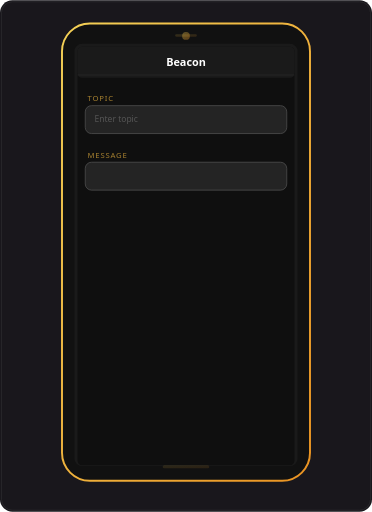
t = 0.00 s
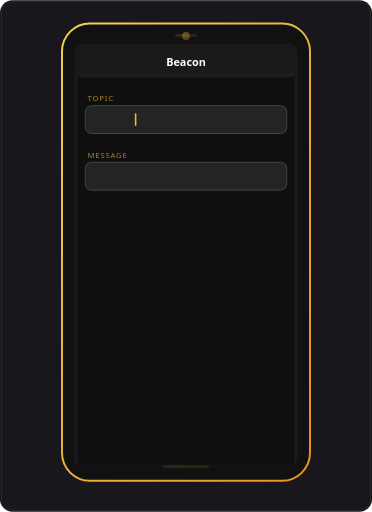
t = 1.98 s
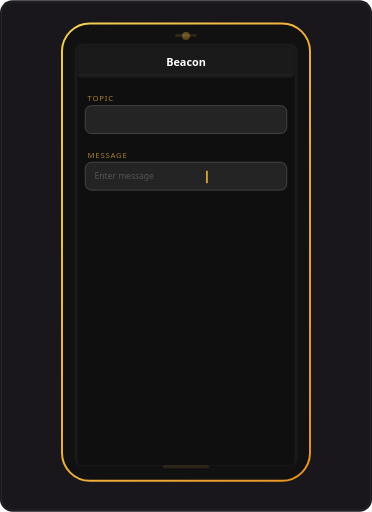
t = 4.02 s
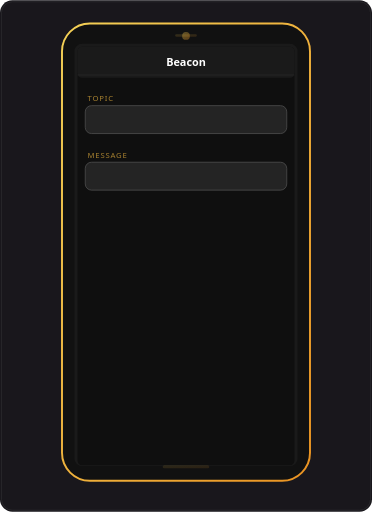
t = 6.00 s
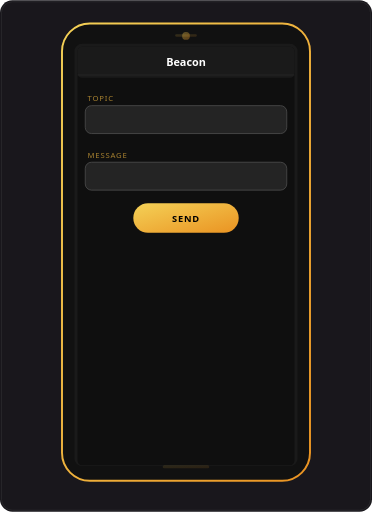
t = 7.76 s
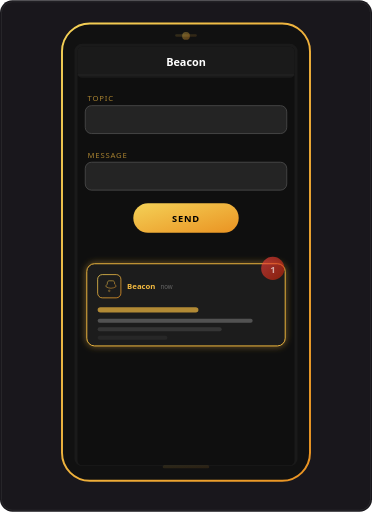
t = 10.00 s

The animated SVG that drew these frames (rendered in a browser with its animation timeline set to each time). Animation: 23 SMIL elements (animate=21,animateTransform=2), 1 CSS @keyframes rule; frames cover the first 10.00 s, repeats indefinitely.

<svg xmlns="http://www.w3.org/2000/svg" viewBox="0 0 480 660" width="480" height="660">
  <defs>
    <style>
      .cur { animation: blink .65s step-end infinite; }
      @keyframes blink { 50% { opacity: 0; } }
    </style>
    <linearGradient id="gg" x1="0" y1="0" x2="1" y2="1">
      <stop offset="0%" stop-color="#f4d157"/>
      <stop offset="100%" stop-color="#ea9322"/>
    </linearGradient>
    <linearGradient id="rb" x1="0" y1="0" x2="1" y2="1">
      <stop offset="0%" stop-color="#ff4444"/>
      <stop offset="100%" stop-color="#cc2200"/>
    </linearGradient>
    <filter id="notif-glow">
      <feGaussianBlur stdDeviation="4" result="b"/>
      <feMerge><feMergeNode in="b"/><feMergeNode in="SourceGraphic"/></feMerge>
    </filter>
    <clipPath id="tClip"><rect x="122" y="143" width="0" height="20">
      <animate attributeName="width" values="0;0;56;56" dur="11s" begin="0s" fill="freeze" keyTimes="0;.07;.2;1" calcMode="spline" keySplines="0 0 1 1;.3 0 .2 1;0 0 1 1"/>
    </rect></clipPath>
    <clipPath id="mClip"><rect x="122" y="217" width="0" height="20">
      <animate attributeName="width" values="0;0;148;148" dur="11s" begin="0s" fill="freeze" keyTimes="0;.3;.48;1" calcMode="spline" keySplines="0 0 1 1;.3 0 .2 1;0 0 1 1"/>
    </rect></clipPath>
  </defs>

  <!-- Container -->
  <rect width="480" height="660" rx="16" fill="#19171c"/>
  <rect x="2" y="2" width="476" height="656" rx="14" fill="none" stroke="#505050" stroke-width="1" opacity=".35"/>

  <!-- Phone -->
  <rect x="80" y="30" width="320" height="590" rx="36" fill="#111" stroke="url(#gg)" stroke-width="2.5"/>
  <rect x="96" y="56" width="288" height="545" rx="10" fill="#1a1a1a"/>
  <rect x="100" y="60" width="280" height="540" rx="6" fill="#0f0f0f"/>
  <circle cx="240" cy="46" r="5" fill="url(#gg)" opacity=".35"/>
  <rect x="226" y="44" width="28" height="3" rx="1.5" fill="url(#gg)" opacity=".15"/>

  <!-- Header -->
  <rect x="100" y="60" width="280" height="40" rx="6" fill="#1a1a1a"/>
  <rect x="100" y="96" width="280" height="1" fill="#505050" opacity=".25"/>
  <text x="240" y="85" text-anchor="middle" font-family="system-ui,sans-serif" font-size="14" font-weight="600" fill="#fff">Beacon</text>

  <!-- Topic -->
  <text x="113" y="130" font-family="system-ui,sans-serif" font-size="10" fill="#f3ba40" opacity=".65" letter-spacing="1">TOPIC</text>
  <rect x="110" y="136" width="260" height="36" rx="8" fill="#242424" stroke="#505050" stroke-width="1">
    <animate attributeName="stroke" values="#505050;#505050;#f3ba40;#505050" dur="11s" begin="0s" fill="freeze" keyTimes="0;.06;.09;.22"/>
  </rect>

  <text x="122" y="217" font-family="'DM Mono','SF Mono',monospace" font-size="13" fill="#fff" clip-path="url(#tClip)">alerts</text>

  <text x="122" y="157" font-family="system-ui,sans-serif" font-size="11" fill="#555">
    <animate attributeName="opacity" values="1;1;0;0" dur="11s" begin="0s" fill="freeze" keyTimes="0;.06;.09;1"/>
    Enter topic
  </text>

  <g>
    <animate attributeName="opacity" values="0;0;1;1;0;0" dur="11s" begin="0s" fill="freeze" keyTimes="0;.07;.09;.21;.23;1"/>
    <rect class="cur" x="174" y="146" width="2" height="16" fill="#f3ba40"/>
  </g>

  <!-- Message -->
  <text x="113" y="203" font-family="system-ui,sans-serif" font-size="10" fill="#f3ba40" opacity=".65" letter-spacing="1">MESSAGE</text>
  <rect x="110" y="209" width="260" height="36" rx="8" fill="#242424" stroke="#505050" stroke-width="1">
    <animate attributeName="stroke" values="#505050;#505050;#f3ba40;#505050" dur="11s" begin="0s" fill="freeze" keyTimes="0;.28;.31;.50"/>
  </rect>

  <text x="122" y="289" font-family="system-ui,sans-serif" font-size="13" fill="#fff" clip-path="url(#mClip)">Hello from Beacon!</text>

  <text x="122" y="231" font-family="system-ui,sans-serif" font-size="11" fill="#555">
    <animate attributeName="opacity" values="0;0;1;1;0;0" dur="11s" begin="0s" fill="freeze" keyTimes="0;.28;.30;.48;.50;1"/>
    Enter message
  </text>

  <g>
    <animate attributeName="opacity" values="0;0;1;1;0;0" dur="11s" begin="0s" fill="freeze" keyTimes="0;.30;.32;.49;.51;1"/>
    <rect class="cur" x="266" y="220" width="2" height="16" fill="#f3ba40"/>
  </g>

  <!-- Send button -->
  <g>
    <animate attributeName="opacity" values="0;0;1;1;.7;1;.7;1;1" dur="11s" begin="0s" fill="freeze" keyTimes="0;.55;.57;.62;.64;.66;.68;.7;1"/>
    <rect x="172" y="262" width="136" height="38" rx="19" fill="url(#gg)">
      <animateTransform attributeName="transform" type="scale" values="1;1;.95;1" dur="11s" begin="0s" fill="freeze" keyTimes="0;.66;.69;.72"/>
    </rect>
    <text x="240" y="286" text-anchor="middle" font-family="system-ui,sans-serif" font-size="12" font-weight="600" fill="#000" letter-spacing="1">SEND</text>
  </g>

  <!-- Notification -->
  <g>
    <animateTransform attributeName="transform" type="translate" values="0 -140;0 -140;0 12;0 -3;0 0" dur="11s" begin="0s" fill="freeze" keyTimes="0;.73;.82;.86;.9" calcMode="spline" keySplines="0 0 1 1;.15 0 .25 1;.4 0 1 .4;0 0 .2 1"/>

    <rect x="112" y="340" width="256" height="106" rx="10" fill="#1c1c1c" stroke="#f3ba40" stroke-width="1.2" opacity="0" filter="url(#notif-glow)">
      <animate attributeName="opacity" values="0;0;1;1" dur="11s" begin="0s" fill="freeze" keyTimes="0;.76;.82;1"/>
    </rect>

    <!-- App icon -->
    <rect x="126" y="354" width="30" height="30" rx="6" fill="none" stroke="url(#gg)" stroke-width="1" opacity="0">
      <animate attributeName="opacity" values="0;0;1;1" dur="11s" begin="0s" fill="freeze" keyTimes="0;.78;.84;1"/>
    </rect>
    <path d="M141,362c-1.5,0-2.5,1.2-2.5,2.8v1.5l-1.5,1.5c-.6.6-.4,1.5,0,2 1.8,1,4,1.8,6.2,1.8s4.4-.8,6.2-1.8c.4-.5.6-1.4,0-2l-1.5-1.5v-1.5c0-1.6-1-2.8-2.5-2.8z" fill="none" stroke="url(#gg)" stroke-width=".7" opacity="0">
      <animate attributeName="opacity" values="0;0;1;1" dur="11s" begin="0s" fill="freeze" keyTimes="0;.78;.84;1"/>
    </path>
    <circle cx="141" cy="375" r="1" fill="none" stroke="url(#gg)" stroke-width=".5" opacity="0">
      <animate attributeName="opacity" values="0;0;1;1" dur="11s" begin="0s" fill="freeze" keyTimes="0;.78;.84;1"/>
    </circle>

    <!-- App name -->
    <text x="164" y="373" font-family="system-ui,sans-serif" font-size="10" font-weight="600" fill="#f3ba40" opacity="0">
      <animate attributeName="opacity" values="0;0;1;1" dur="11s" begin="0s" fill="freeze" keyTimes="0;.78;.84;1"/>
      Beacon
    </text>
    <text x="207" y="373" font-family="system-ui,sans-serif" font-size="8" fill="#666" opacity="0">
      <animate attributeName="opacity" values="0;0;1;1" dur="11s" begin="0s" fill="freeze" keyTimes="0;.78;.84;1"/>
      now
    </text>

    <!-- Title -->
    <rect x="126" y="396" width="130" height="7" rx="3.5" fill="#f3ba40" opacity="0">
      <animate attributeName="opacity" values="0;0;.7;.7" dur="11s" begin="0s" fill="freeze" keyTimes="0;.79;.85;1"/>
    </rect>
    <!-- Body -->
    <rect x="126" y="411" width="200" height="5" rx="2.5" fill="#888" opacity="0">
      <animate attributeName="opacity" values="0;0;.5;.5" dur="11s" begin="0s" fill="freeze" keyTimes="0;.81;.87;1"/>
    </rect>
    <rect x="126" y="422" width="160" height="5" rx="2.5" fill="#666" opacity="0">
      <animate attributeName="opacity" values="0;0;.35;.35" dur="11s" begin="0s" fill="freeze" keyTimes="0;.83;.89;1"/>
    </rect>
    <rect x="126" y="433" width="90" height="5" rx="2.5" fill="#555" opacity="0">
      <animate attributeName="opacity" values="0;0;.2;.2" dur="11s" begin="0s" fill="freeze" keyTimes="0;.85;.91;1"/>
    </rect>
  </g>

  <!-- Badge -->
  <circle cx="352" cy="346" r="15" fill="url(#rb)" opacity="0">
    <animate attributeName="opacity" values="0;0;1;.5;1;.5;1" dur="11s" begin="0s" fill="freeze" keyTimes="0;.83;.86;.90;.94;.98;1"/>
  </circle>
  <text x="352" y="352" text-anchor="middle" font-family="system-ui,sans-serif" font-size="12" font-weight="700" fill="#fff" opacity="0">
    <animate attributeName="opacity" values="0;0;1;.5;1;.5;1" dur="11s" begin="0s" fill="freeze" keyTimes="0;.83;.86;.90;.94;.98;1"/>
    1
  </text>

  <!-- Home bar -->
  <rect x="210" y="600" width="60" height="4" rx="2" fill="url(#gg)" opacity=".12"/>
</svg>
